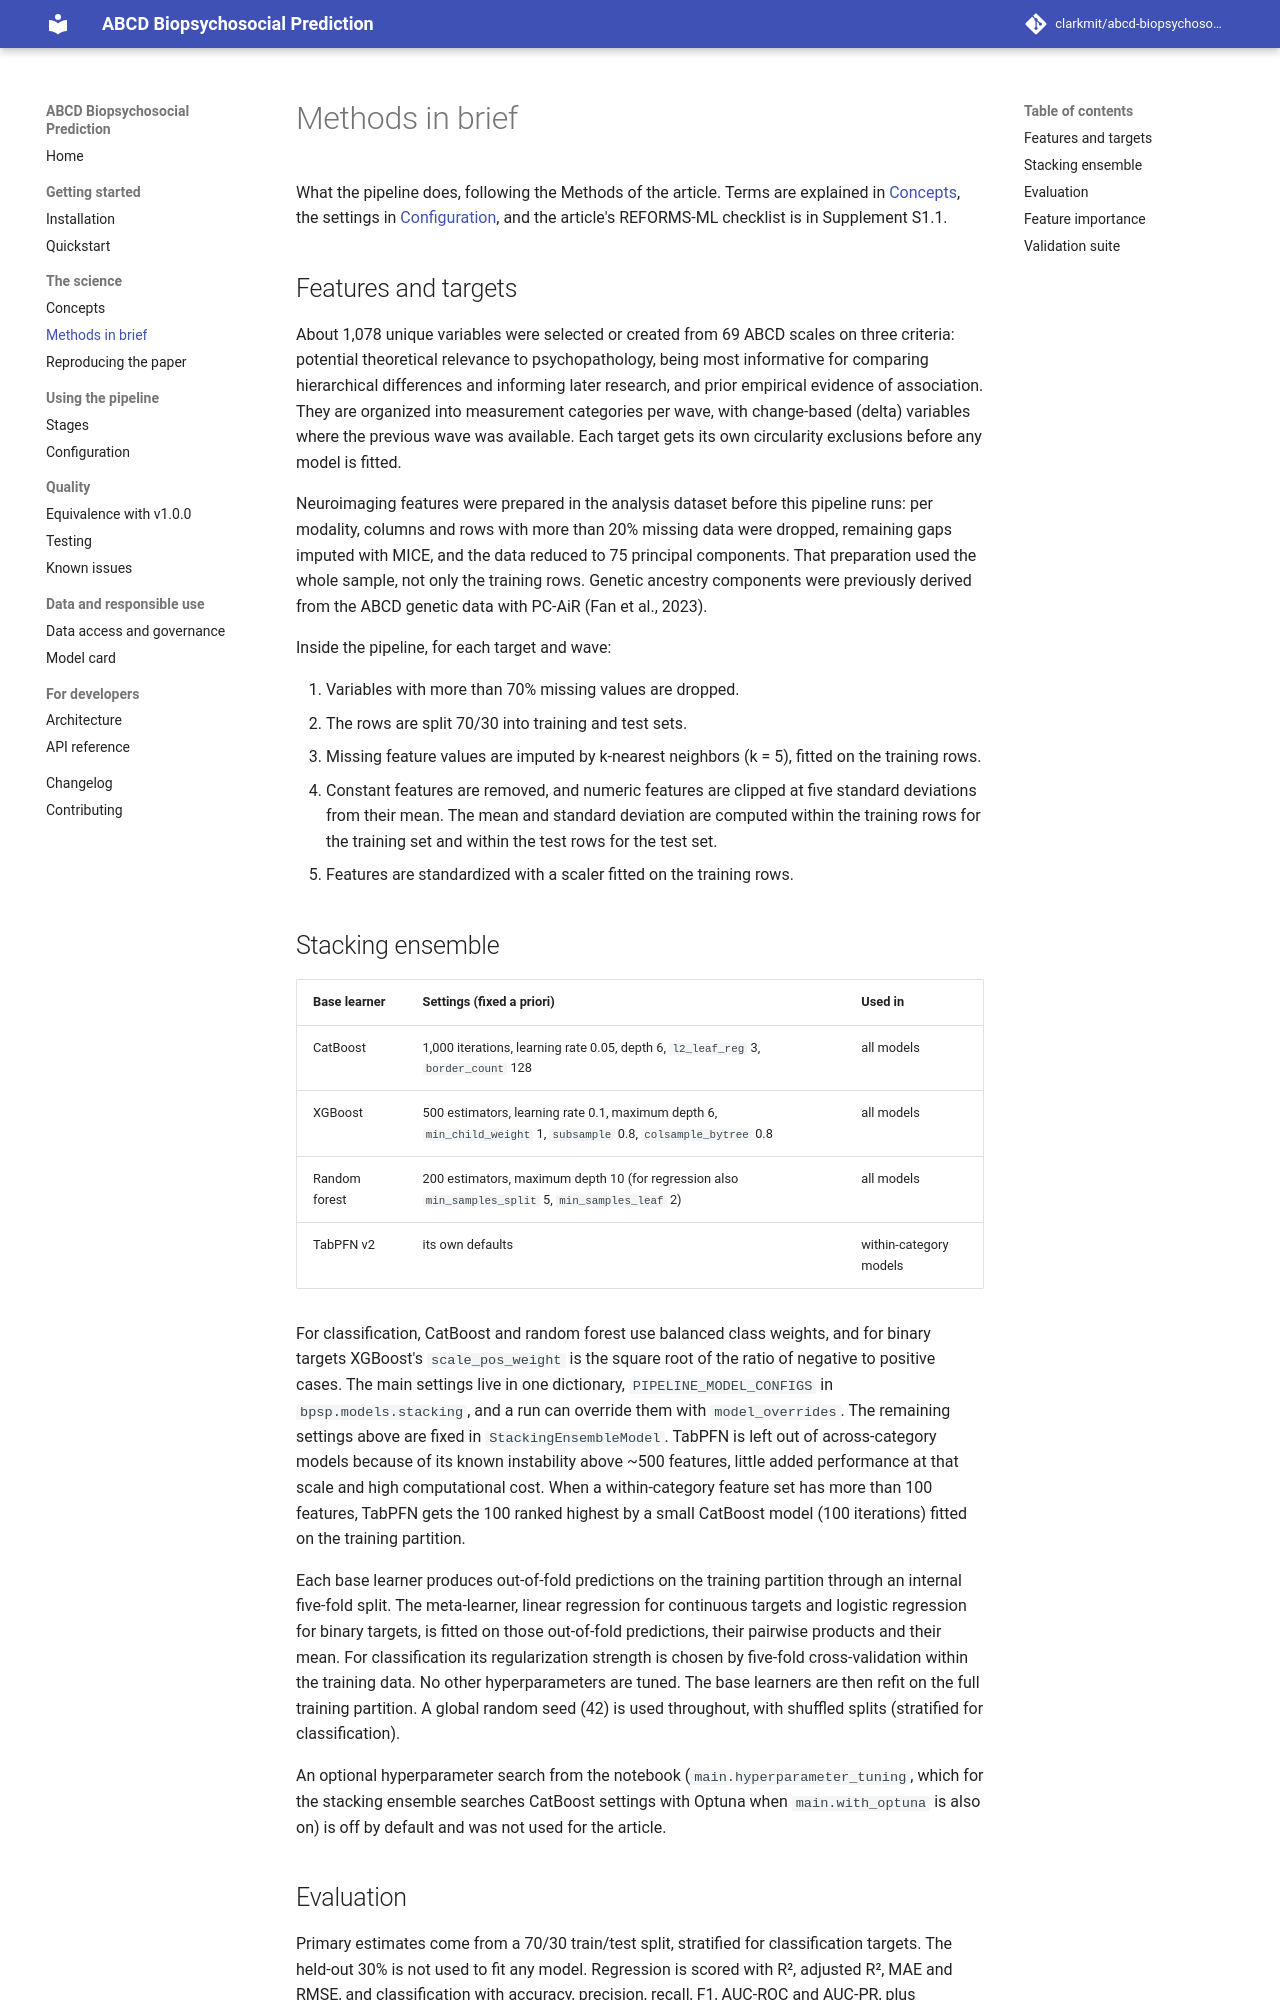

repository: clarkmit/abcd-biopsychosocial-prediction · page: methods/index.html · generator: mkdocs

# Methods in brief

What the pipeline does, following the Methods of the article. Terms are explained in [Concepts](concepts.md), the settings in [Configuration](configuration.md), and the article's REFORMS-ML checklist is in Supplement S1.1.

## Features and targets

About 1,078 unique variables were selected or created from 69 ABCD scales on three criteria: potential theoretical relevance to psychopathology, being most informative for comparing hierarchical differences and informing later research, and prior empirical evidence of association. They are organized into measurement categories per wave, with change-based (delta) variables where the previous wave was available. Each target gets its own circularity exclusions before any model is fitted.

Neuroimaging features were prepared in the analysis dataset before this pipeline runs: per modality, columns and rows with more than 20% missing data were dropped, remaining gaps imputed with MICE, and the data reduced to 75 principal components. That preparation used the whole sample, not only the training rows. Genetic ancestry components were previously derived from the ABCD genetic data with PC-AiR (Fan et al., 2023).

Inside the pipeline, for each target and wave:

1. Variables with more than 70% missing values are dropped.
2. The rows are split 70/30 into training and test sets.
3. Missing feature values are imputed by k-nearest neighbors (k = 5), fitted on the training rows.
4. Constant features are removed, and numeric features are clipped at five standard deviations from their mean. The mean and standard deviation are computed within the training rows for the training set and within the test rows for the test set.
5. Features are standardized with a scaler fitted on the training rows.

## Stacking ensemble

| Base learner | Settings (fixed a priori) | Used in |
|---|---|---|
| CatBoost | 1,000 iterations, learning rate 0.05, depth 6, `l2_leaf_reg` 3, `border_count` 128 | all models |
| XGBoost | 500 estimators, learning rate 0.1, maximum depth 6, `min_child_weight` 1, `subsample` 0.8, `colsample_bytree` 0.8 | all models |
| Random forest | 200 estimators, maximum depth 10 (for regression also `min_samples_split` 5, `min_samples_leaf` 2) | all models |
| TabPFN v2 | its own defaults | within-category models |

For classification, CatBoost and random forest use balanced class weights, and for binary targets XGBoost's `scale_pos_weight` is the square root of the ratio of negative to positive cases. The main settings live in one dictionary, `PIPELINE_MODEL_CONFIGS` in `bpsp.models.stacking`, and a run can override them with `model_overrides`. The remaining settings above are fixed in `StackingEnsembleModel`. TabPFN is left out of across-category models because of its known instability above ~500 features, little added performance at that scale and high computational cost. When a within-category feature set has more than 100 features, TabPFN gets the 100 ranked highest by a small CatBoost model (100 iterations) fitted on the training partition.

Each base learner produces out-of-fold predictions on the training partition through an internal five-fold split. The meta-learner, linear regression for continuous targets and logistic regression for binary targets, is fitted on those out-of-fold predictions, their pairwise products and their mean. For classification its regularization strength is chosen by five-fold cross-validation within the training data. No other hyperparameters are tuned. The base learners are then refit on the full training partition. A global random seed (42) is used throughout, with shuffled splits (stratified for classification).

An optional hyperparameter search from the notebook (`main.hyperparameter_tuning`, which for the stacking ensemble searches CatBoost settings with Optuna when `main.with_optuna` is also on) is off by default and was not used for the article.
